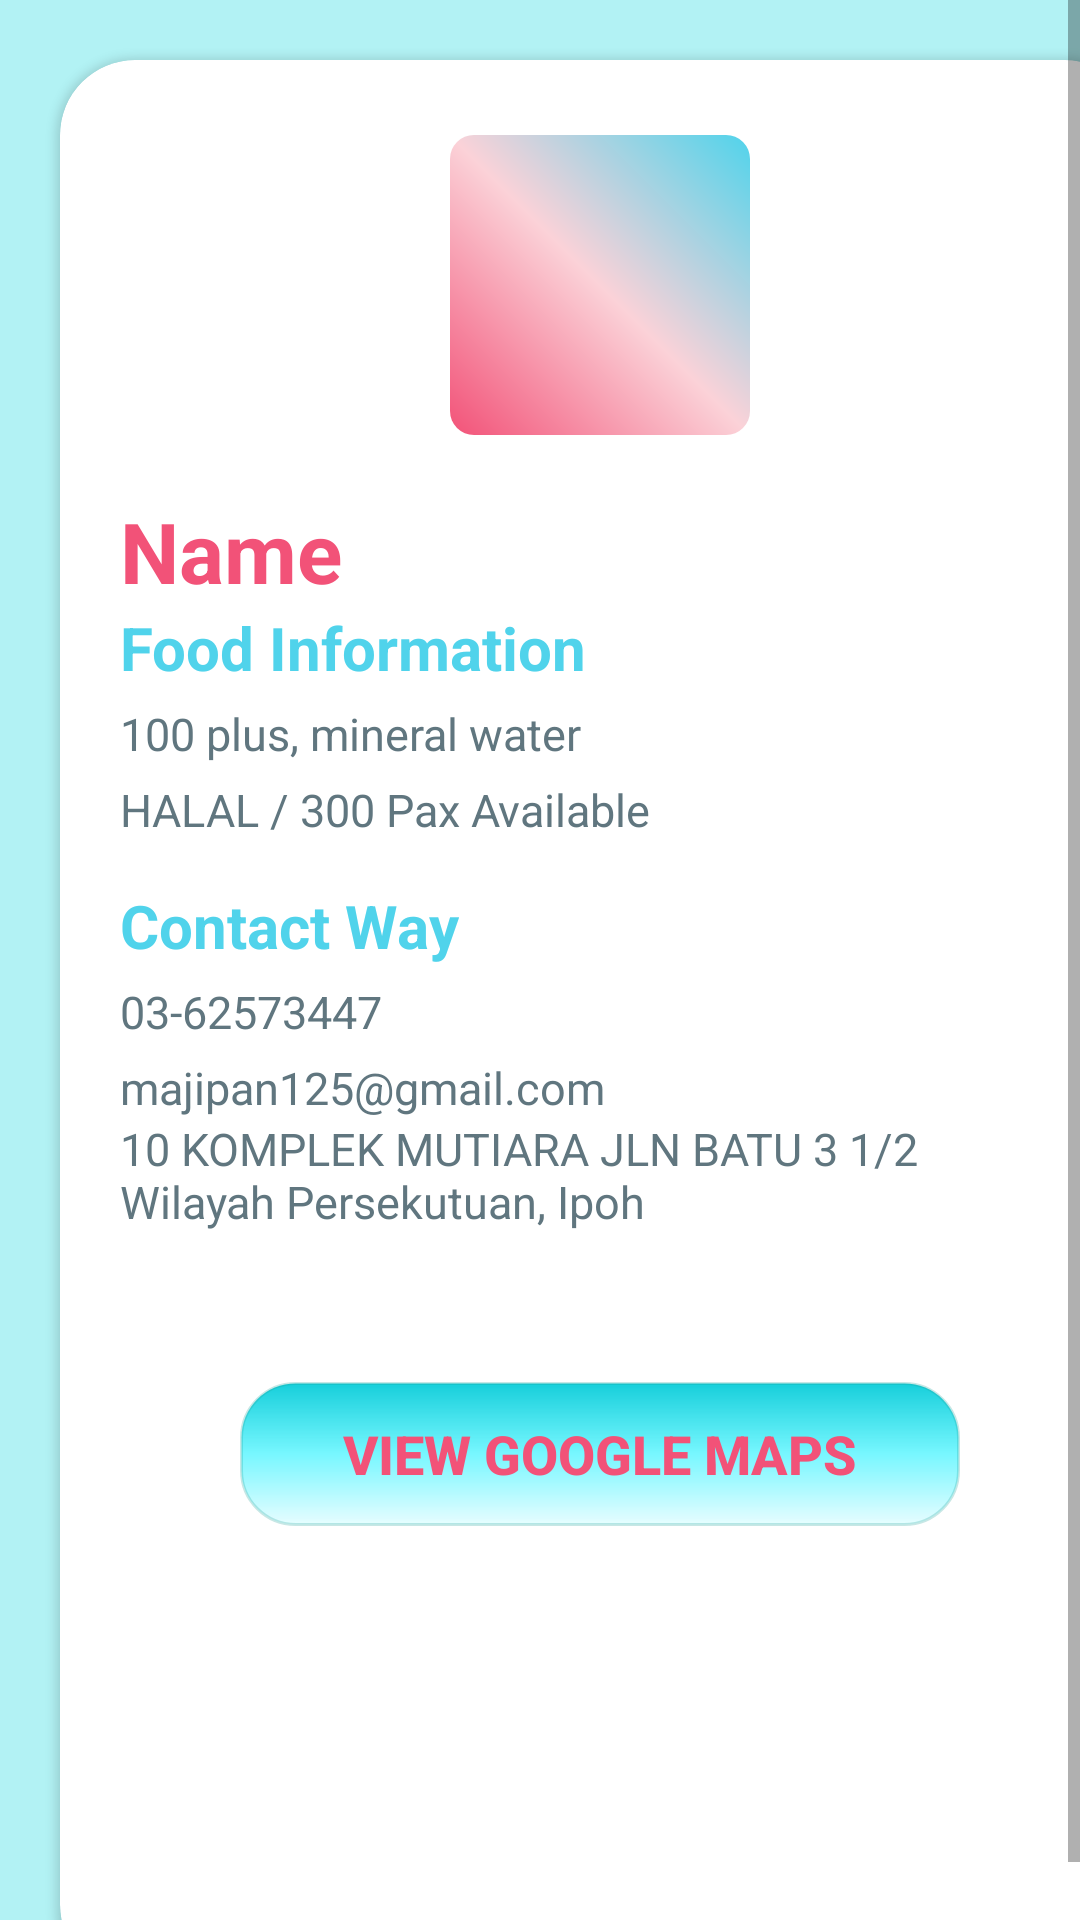

This screen was rendered from an Android layout file. Write that file and the resources it references.
<!-- AndroidManifest.xml: application theme Theme.Ifoodbank -->
<!-- res/layout/activity_gallery.xml -->
<?xml version="1.0" encoding="utf-8"?>
<LinearLayout xmlns:android="http://schemas.android.com/apk/res/android"
              xmlns:app="http://schemas.android.com/apk/res-auto"
              android:orientation="vertical"
              android:layout_width="match_parent"
              android:layout_height="match_parent"
              android:background="#B2F2F4"
              android:weightSum="100">

    <ScrollView android:layout_width="match_parent" android:layout_height="match_parent"
                android:background="#B2F2F4"
                android:fillViewport="true">

    <androidx.cardview.widget.CardView
            android:layout_width="match_parent"
            android:layout_height="match_parent"
            android:layout_margin="20dp"
            app:cardCornerRadius="25dp">

        <LinearLayout android:layout_width="match_parent" android:layout_height="wrap_content"
                      android:padding="10sp"
                      android:orientation="vertical">

            <ImageView
                    android:layout_centerHorizontal="true"
                    android:layout_marginTop="15sp"
                    android:layout_marginBottom="20sp"
                    android:background="@drawable/gradient1"
                    android:layout_width="100sp"
                    android:layout_height="100sp"
                    android:layout_gravity="center_horizontal"
                    android:id="@+id/image"
                    android:scaleType="centerCrop"
                    android:src="@drawable/ic_store"/>

            <TextView
                    android:textStyle="bold"
                    android:layout_width="wrap_content"
                    android:layout_height="wrap_content"
                    android:id="@+id/name"
                    android:layout_marginLeft="10dp"
                    android:text="Name"
                    android:textSize="28sp"
                    android:textColor="#F25278"/>

            <TextView
                    android:textStyle="bold"
                    android:layout_width="wrap_content"
                    android:layout_height="wrap_content"
                    android:layout_marginLeft="10dp"
                    android:text="Food Information"
                    android:textSize="20sp"
                    android:textColor="#50D3EB"/>

            <TextView
                    android:layout_marginTop="5dp"
                    android:textSize="15sp"
                    android:textColor="#60767F"
                    android:id="@+id/desc"
                    android:text="100 plus, mineral water"
                    android:layout_marginLeft="10dp"
                    android:paddingRight="10sp"
                    android:layout_width="match_parent"
                    android:layout_height="wrap_content"/>

            <TextView
                    android:layout_marginTop="5dp"
                    android:textSize="15sp"
                    android:textColor="#60767F"
                    android:id="@+id/halal"
                    android:text="HALAL / 300 Pax Available"
                    android:layout_marginLeft="10dp"
                    android:paddingRight="10sp"
                    android:layout_width="match_parent"
                    android:layout_height="wrap_content"/>

            <TextView
                    android:layout_marginTop="15sp"
                    android:textStyle="bold"
                    android:layout_width="wrap_content"
                    android:layout_height="wrap_content"
                    android:layout_marginLeft="10dp"
                    android:text="Contact Way"
                    android:textSize="20sp"
                    android:textColor="#50D3EB"/>

            <TextView
                    android:layout_marginTop="5dp"
                    android:textSize="15sp"
                    android:textColor="#60767F"
                    android:id="@+id/contact"
                    android:text="03-62573447"
                    android:layout_marginLeft="10dp"
                    android:paddingRight="10sp"
                    android:layout_width="match_parent"
                    android:layout_height="wrap_content"/>

            <TextView
                    android:layout_marginTop="5dp"
                    android:textSize="15sp"
                    android:textColor="#60767F"
                    android:id="@+id/email"
                    android:text="majipan125@gmail.com"
                    android:layout_marginLeft="10dp"
                    android:paddingRight="10sp"
                    android:layout_width="match_parent"
                    android:layout_height="wrap_content"/>

            <TextView
                    android:textColor="#60767F"
                    android:textSize="15sp"
                    android:id="@+id/address"
                    android:text="10 KOMPLEK MUTIARA JLN BATU 3 1/2 Wilayah Persekutuan, Ipoh"
                    android:layout_marginLeft="10dp"
                    android:paddingRight="10sp"
                    android:layout_width="wrap_content"
                    android:layout_height="wrap_content"/>

            <Button
                    android:id="@+id/btn_go_google_maps"
                    android:layout_width="match_parent"
                    android:layout_height="wrap_content"
                    android:layout_marginLeft="50dp"
                    android:layout_marginTop="50dp"
                    android:layout_marginRight="50dp"
                    android:background="@drawable/btn_login_submit"
                    android:paddingTop="8dp"
                    android:paddingBottom="8dp"
                    android:text="View google maps"
                    android:textColor="#F25278"
                    android:textSize="18sp"
                    android:textStyle="bold" />
        </LinearLayout>
    </androidx.cardview.widget.CardView>

    </ScrollView>
</LinearLayout>
<!-- resources referenced by this layout -->
<resources>
  <!-- drawable btn_login_submit (drawable) -->
  <?xml version="1.0" encoding="utf-8"?>
  <shape xmlns:android="http://schemas.android.com/apk/res/android">
      <stroke android:width="1dp" android:color="#3C119991" />
      <gradient
              android:angle="90"
              android:startColor="#368BF8FF"
              android:centerColor="#C953F5FF"
              android:endColor="#FF17CFDB" />
      <corners android:radius="18dp"/>
  </shape>
  <!-- drawable gradient1 (drawable) -->
  <?xml version="1.0" encoding="utf-8"?>
  <shape xmlns:android="http://schemas.android.com/apk/res/android">
      <gradient
              android:angle="225"
              android:startColor="#50D3EB"
              android:centerColor="#FBD2D8"
              android:endColor="#F25278" />
      <corners android:radius="8dp"/>
  </shape>
  <style name="Theme.Ifoodbank" parent="Theme.MaterialComponents.DayNight.NoActionBar.Bridge">
          
          <item name="colorPrimary">@color/purple_500</item>
          <item name="colorPrimaryVariant">@color/purple_700</item>
          <item name="colorOnPrimary">@color/white</item>
          
          <item name="colorSecondary">@color/teal_200</item>
          <item name="colorSecondaryVariant">@color/teal_700</item>
          <item name="colorOnSecondary">@color/black</item>
          
          <item name="android:statusBarColor" tools:targetApi="l">?attr/colorPrimaryVariant</item>
          
      </style>
  <color name="purple_500">#FF6200EE</color>
  <color name="purple_700">#FF3700B3</color>
  <color name="white">#FFFFFFFF</color>
  <color name="teal_200">#FF03DAC5</color>
  <color name="teal_700">#FF018786</color>
  <color name="black">#FF000000</color>
</resources>
